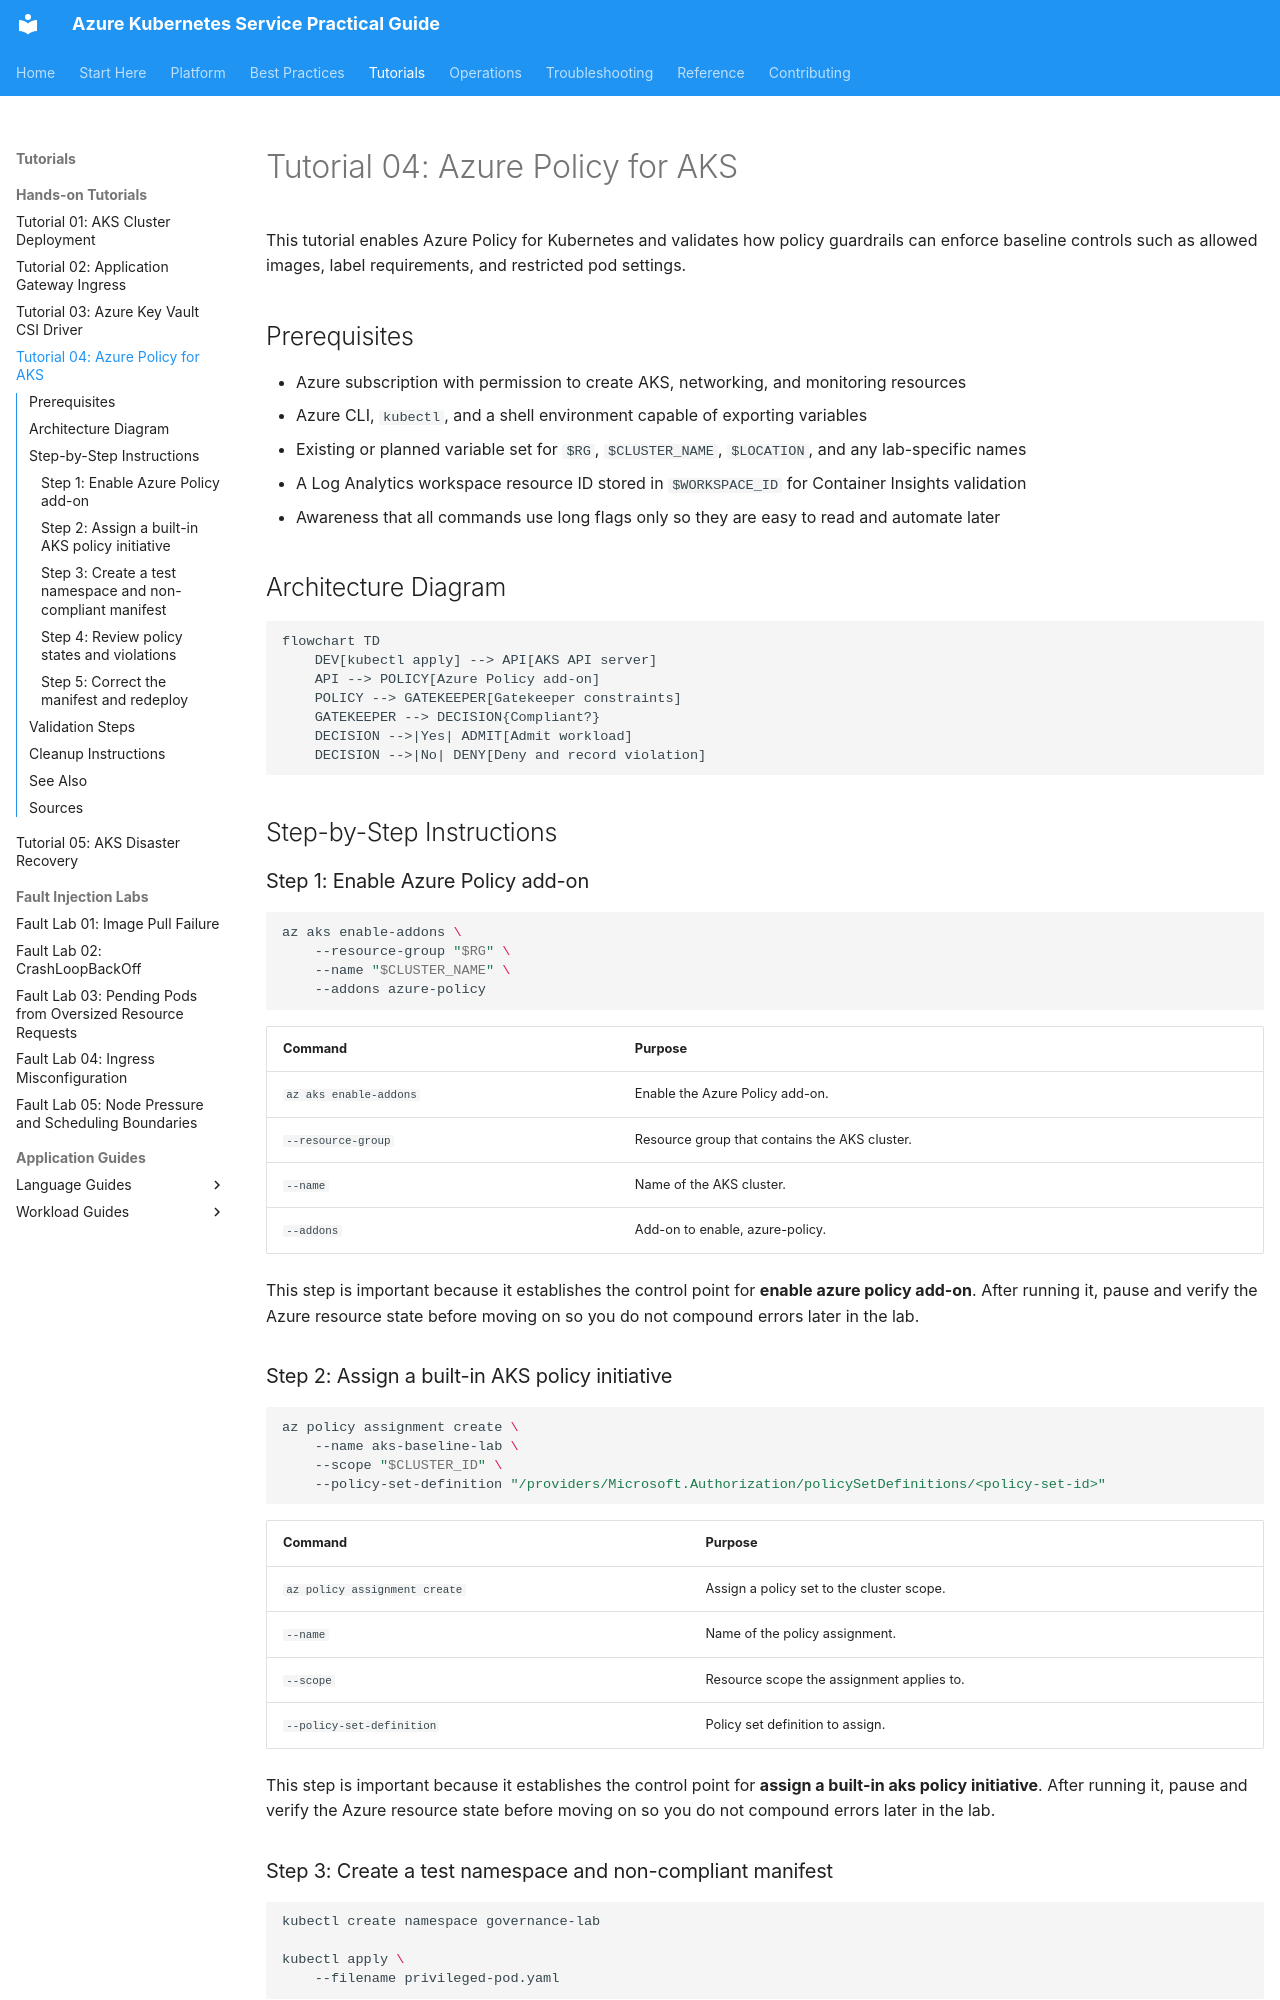

repository: yeongseon/azure-kubernetes-service-practical-guide · page: tutorials/lab-guides/lab-04-azure-policy-for-aks/index.html · generator: mkdocs

---
content_sources:
  diagrams:
  - id: tutorials-lab-guides-lab-04-azure-policy-for-aks
    type: flowchart
    source: mslearn-adapted
    mslearn_url: https://learn.microsoft.com/en-us/azure/aks/learn/quick-kubernetes-deploy-cli
    based_on:
    - https://learn.microsoft.com/en-us/azure/aks/learn/quick-kubernetes-deploy-cli
    - https://learn.microsoft.com/en-us/azure/aks/concepts-network
    - https://learn.microsoft.com/en-us/azure/aks/csi-secrets-store-driver
    - https://learn.microsoft.com/en-us/azure/governance/policy/concepts/policy-for-kubernetes
    - https://learn.microsoft.com/en-us/azure/azure-monitor/containers/container-insights-overview
---



# Tutorial 04: Azure Policy for AKS

This tutorial enables Azure Policy for Kubernetes and validates how policy guardrails can enforce baseline controls such as allowed images, label requirements, and restricted pod settings.

## Prerequisites

- Azure subscription with permission to create AKS, networking, and monitoring resources
- Azure CLI, `kubectl`, and a shell environment capable of exporting variables
- Existing or planned variable set for `$RG`, `$CLUSTER_NAME`, `$LOCATION`, and any lab-specific names
- A Log Analytics workspace resource ID stored in `$WORKSPACE_ID` for Container Insights validation
- Awareness that all commands use long flags only so they are easy to read and automate later

## Architecture Diagram

<!-- diagram-id: tutorials-lab-guides-lab-04-azure-policy-for-aks -->
```mermaid
flowchart TD
    DEV[kubectl apply] --> API[AKS API server]
    API --> POLICY[Azure Policy add-on]
    POLICY --> GATEKEEPER[Gatekeeper constraints]
    GATEKEEPER --> DECISION{Compliant?}
    DECISION -->|Yes| ADMIT[Admit workload]
    DECISION -->|No| DENY[Deny and record violation]
```

## Step-by-Step Instructions

### Step 1: Enable Azure Policy add-on

```bash
az aks enable-addons \
    --resource-group "$RG" \
    --name "$CLUSTER_NAME" \
    --addons azure-policy
```

| Command | Purpose |
| --- | --- |
| `az aks enable-addons` | Enable the Azure Policy add-on. |
| `--resource-group` | Resource group that contains the AKS cluster. |
| `--name` | Name of the AKS cluster. |
| `--addons` | Add-on to enable, azure-policy. |

This step is important because it establishes the control point for **enable azure policy add-on**. After running it, pause and verify the Azure resource state before moving on so you do not compound errors later in the lab.
